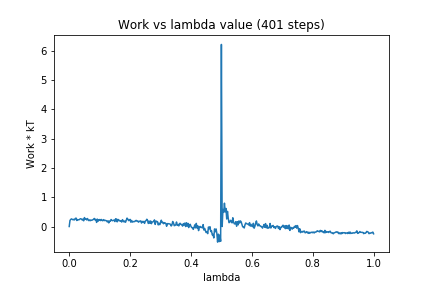

Source data for this figure (header and first rows):
0, 0.0
1, 0.2051
2, 0.2423
3, 0.2605
4, 0.2459
5, 0.2292
6, 0.2452
7, 0.2257
8, 0.275
9, 0.2877
10, 0.2054
11, 0.2384
12, 0.2287
13, 0.2315
14, 0.2533
15, 0.2678
16, 0.2547
17, 0.2246
18, 0.254
19, 0.1946
20, 0.3055
21, 0.2485
22, 0.2594
23, 0.2237
24, 0.2723
25, 0.2217
26, 0.199
27, 0.2252
28, 0.2006
29, 0.2181
30, 0.2158
31, 0.2307
32, 0.2453
33, 0.2759
34, 0.2224
35, 0.2472
36, 0.1402
37, 0.252
38, 0.1819
39, 0.231
40, 0.2365
41, 0.2016
42, 0.2423
43, 0.209
44, 0.1975
45, 0.2357
46, 0.2017
47, 0.2135
48, 0.203
49, 0.1976
50, 0.1576
51, 0.1963
52, 0.1241
53, 0.1848
54, 0.1789
55, 0.2399
56, 0.2099
57, 0.1978
58, 0.211
59, 0.2212
60, 0.1682
... 340 more rows
